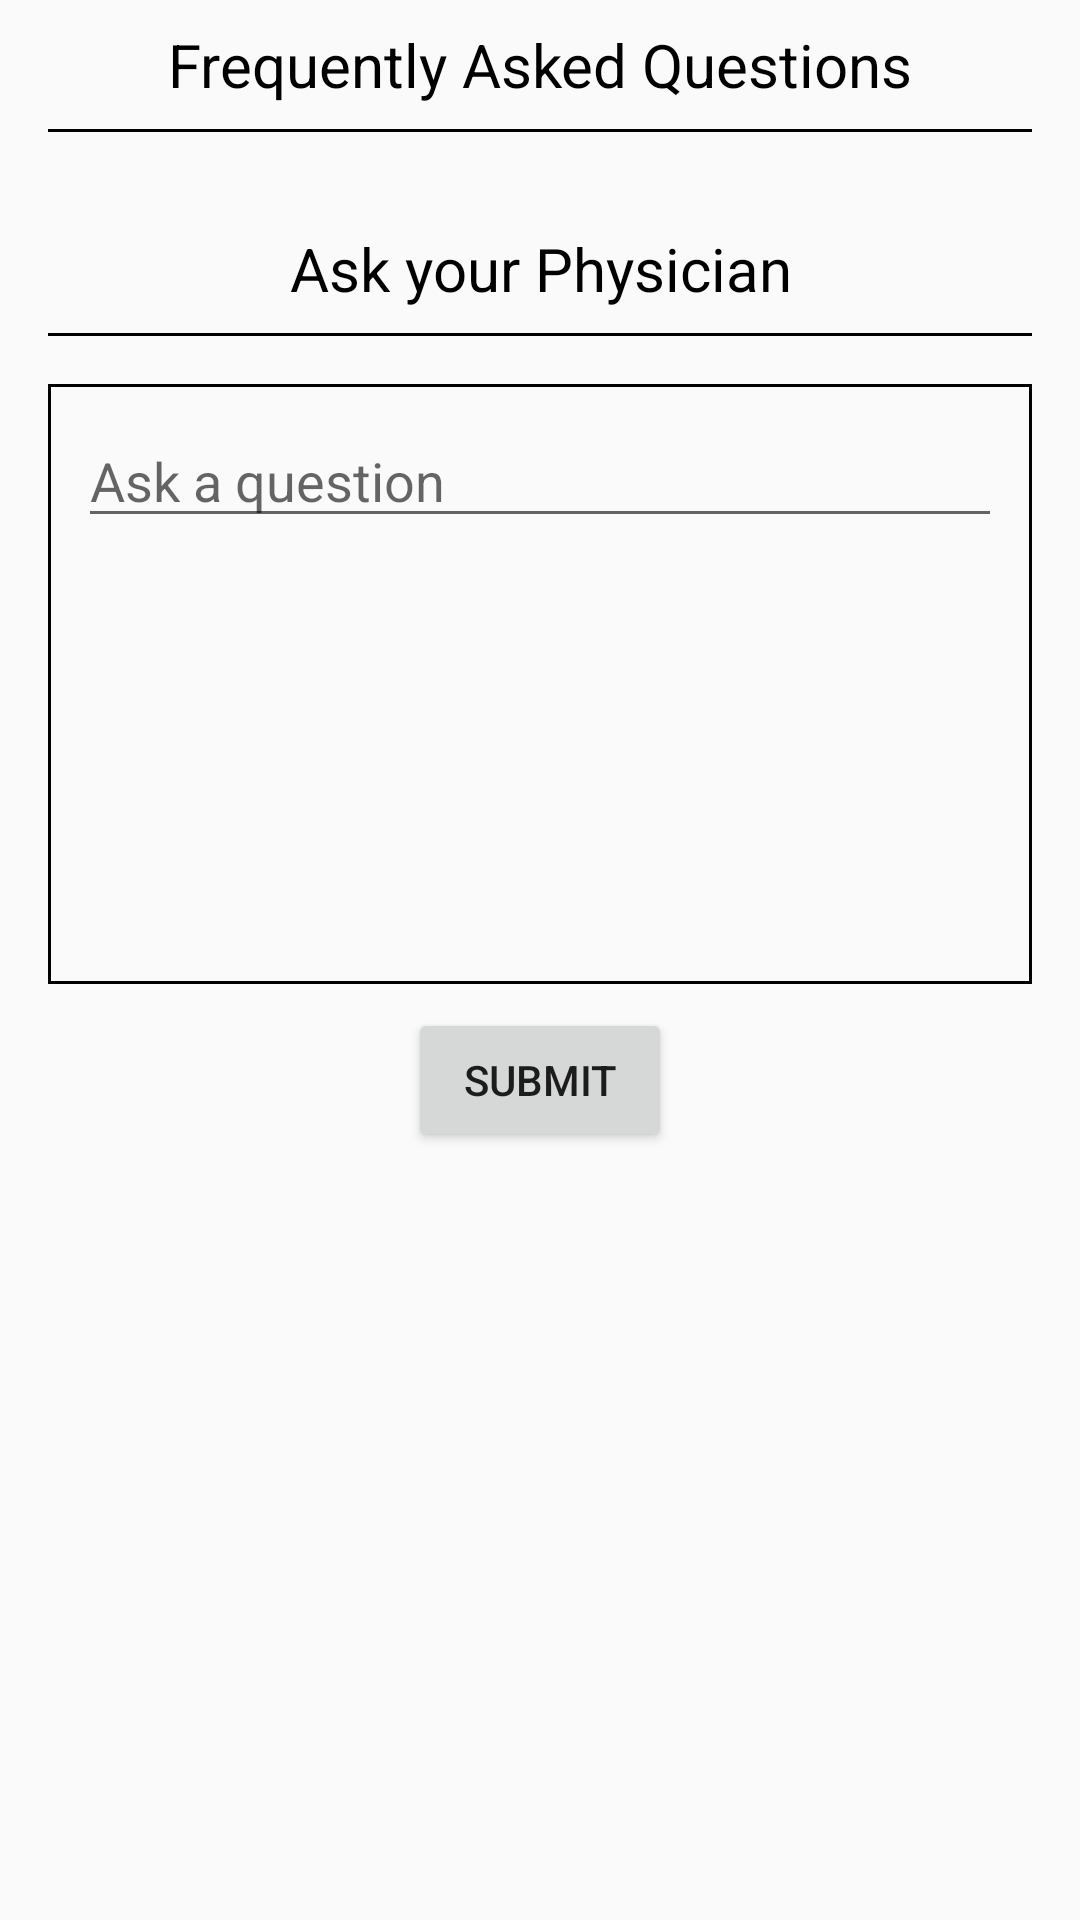

Layout XML and referenced resources for this Android screen:
<!-- AndroidManifest.xml: application theme AppTheme -->
<!-- res/layout/fragment_tab_notes.xml -->
<?xml version="1.0" encoding="utf-8"?>
<ScrollView xmlns:android="http://schemas.android.com/apk/res/android"
    xmlns:app="http://schemas.android.com/apk/res-auto"
    android:layout_width="match_parent"
    android:layout_height="match_parent">

    <LinearLayout
        android:orientation="vertical"
        android:layout_width="match_parent"
        android:layout_height="wrap_content">

        <TextView
            android:id="@+id/titleFaq"
            android:layout_width="match_parent"
            android:layout_height="wrap_content"
            android:layout_marginTop="8dp"
            android:text="@string/frequently_asked_questions"
            android:textAlignment="center"
            android:textColor="@android:color/black"
            android:textSize="20sp"
            app:layout_constraintEnd_toEndOf="parent"
            app:layout_constraintStart_toStartOf="parent"
            app:layout_constraintTop_toTopOf="parent" />

        <View
            android:id="@+id/infoDividerFaq"
            style="@style/Divider"
            android:layout_width="match_parent"
            android:layout_marginEnd="16dp"
            android:layout_marginStart="16dp"
            android:layout_marginTop="8dp"
            app:layout_constraintEnd_toEndOf="parent"
            app:layout_constraintLeft_toLeftOf="parent"
            app:layout_constraintRight_toRightOf="parent"
            app:layout_constraintStart_toStartOf="parent" />

        <LinearLayout
            android:orientation="vertical"
            android:id="@+id/FAQEntries"
            android:layout_width="match_parent"
            android:layout_height="wrap_content"
            android:layout_marginEnd="16dp"
            android:layout_marginStart="16dp"
            android:layout_marginTop="16dp" />

        <TextView
            android:id="@+id/titleQuestion"
            android:layout_width="match_parent"
            android:layout_height="wrap_content"
            android:layout_marginTop="16dp"
            android:text="@string/ask_physician"
            android:textAlignment="center"
            android:textColor="@android:color/black"
            android:textSize="20sp"
            app:layout_constraintEnd_toEndOf="parent"
            app:layout_constraintLeft_toLeftOf="parent"
            app:layout_constraintRight_toRightOf="parent"
            app:layout_constraintStart_toStartOf="parent" />

        <View
            android:id="@+id/infoDividerQuestion"
            style="@style/Divider"
            android:layout_width="match_parent"
            android:layout_marginEnd="16dp"
            android:layout_marginStart="16dp"
            android:layout_marginTop="8dp"
            app:layout_constraintEnd_toEndOf="parent"
            app:layout_constraintLeft_toLeftOf="parent"
            app:layout_constraintRight_toRightOf="parent"
            app:layout_constraintStart_toStartOf="parent"
            app:layout_constraintTop_toBottomOf="@+id/titleQuestion" />

        <android.support.v4.widget.NestedScrollView
            android:layout_width="match_parent"
            android:layout_height="200dp"
            android:layout_marginEnd="16dp"
            android:layout_marginStart="16dp"
            android:layout_marginTop="16dp"
            android:background="@drawable/border">

            <EditText
                android:id="@+id/editText"
                android:layout_width="match_parent"
                android:layout_height="wrap_content"
                android:hint="@string/ask_physician_hint"
                android:inputType="textMultiLine"
                android:singleLine="false" />
        </android.support.v4.widget.NestedScrollView>

        <Button
            android:id="@+id/submitQuestion"
            android:layout_width="wrap_content"
            android:layout_height="wrap_content"
            android:layout_gravity="center"
            android:layout_marginTop="8dp"
            android:text="@string/action_submit" />

    </LinearLayout>

</ScrollView>
<!-- resources referenced by this layout -->
<resources>
  <!-- drawable border (drawable) -->
  <?xml version="1.0" encoding="utf-8"?>
  <shape xmlns:android="http://schemas.android.com/apk/res/android">
      <stroke
          android:width="1dp"
          android:color="@android:color/black" />
      <solid
          android:color="#00FFFFFF"
          android:paddingLeft="10dp"
          android:paddingTop="10dp"/>
      <padding
          android:left="10dp"
          android:top="10dp"
          android:right="10dp"
          android:bottom="10dp" />
  </shape>
  <string name="action_submit">Submit</string>
  <string name="ask_physician">Ask your Physician</string>
  <string name="ask_physician_hint">Ask a question</string>
  <string name="frequently_asked_questions">Frequently Asked Questions</string>
  <style name="Divider">
          <item name="android:background">@android:color/black</item>
          <item name="android:layout_height">1dp</item>
      </style>
  <style name="AppTheme" parent="Theme.AppCompat.Light.DarkActionBar">
          
          <item name="colorPrimary">@color/colorPrimary</item>
          <item name="colorPrimaryDark">@color/colorPrimaryDark</item>
          <item name="colorAccent">@color/colorAccent</item>
      </style>
  <color name="colorPrimary">#3F51B5</color>
  <color name="colorPrimaryDark">#303F9F</color>
  <color name="colorAccent">#FF4081</color>
</resources>
